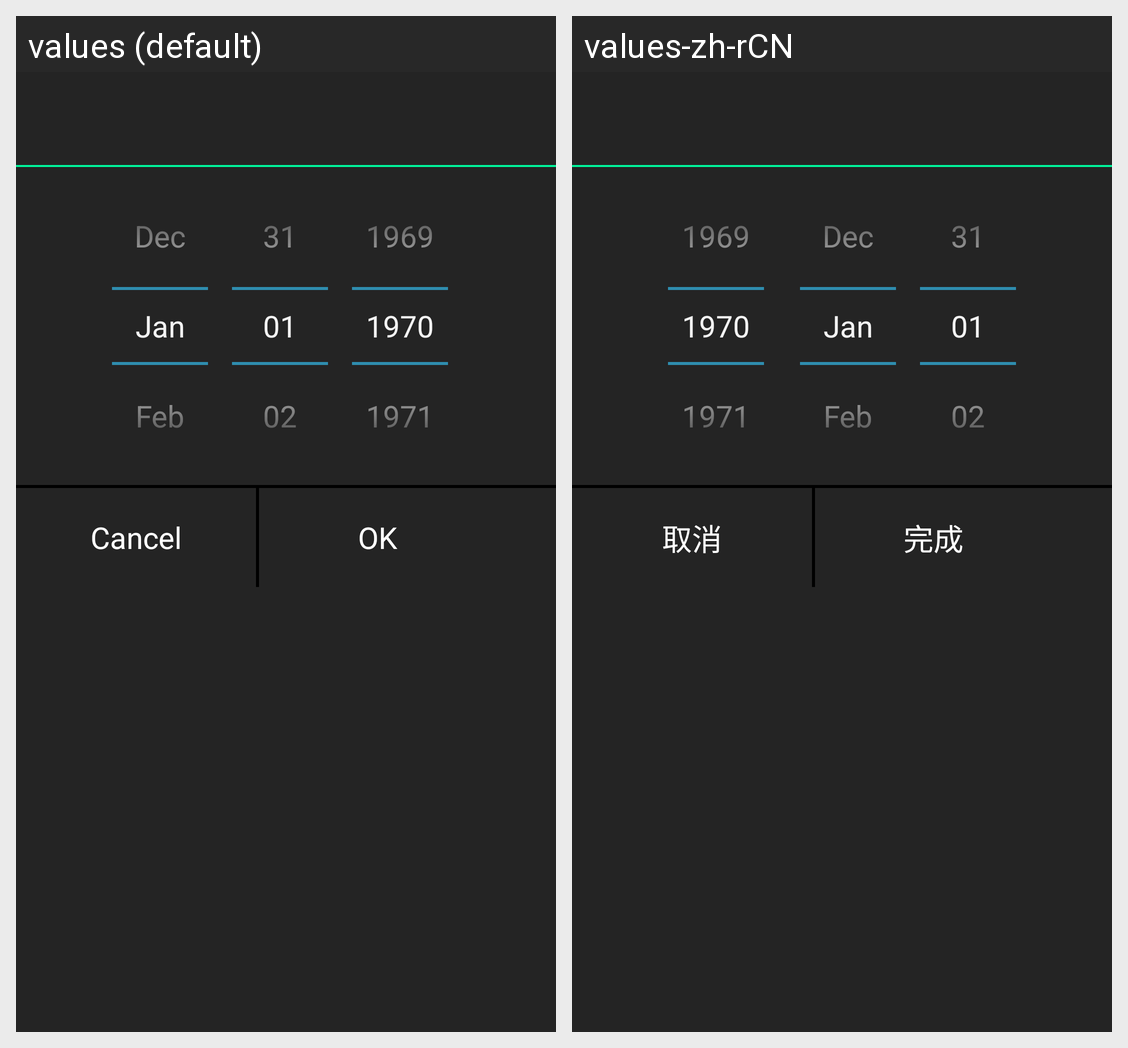

Strings drawn on this Android screen and how each of the app's shown locales translates them:
Android screen res/layout/date_dialog.xml rendered under 2 locales, left to right: values (default), values-zh-rCN. Device: Nexus 5 (rendered at 1080×1920; each locale shown at half size, 540×960, under a caption strip naming it); theme AppTheme.
Strings drawn on this screen, with the default value and each locale's value (text and hints the layout hard-codes, and strings that could not be matched under every locale, appear in the picture but are not listed):

cancel_date
  values: Cancel
  values-zh-rCN: 取消

finish_date
  values: OK
  values-zh-rCN: 完成
